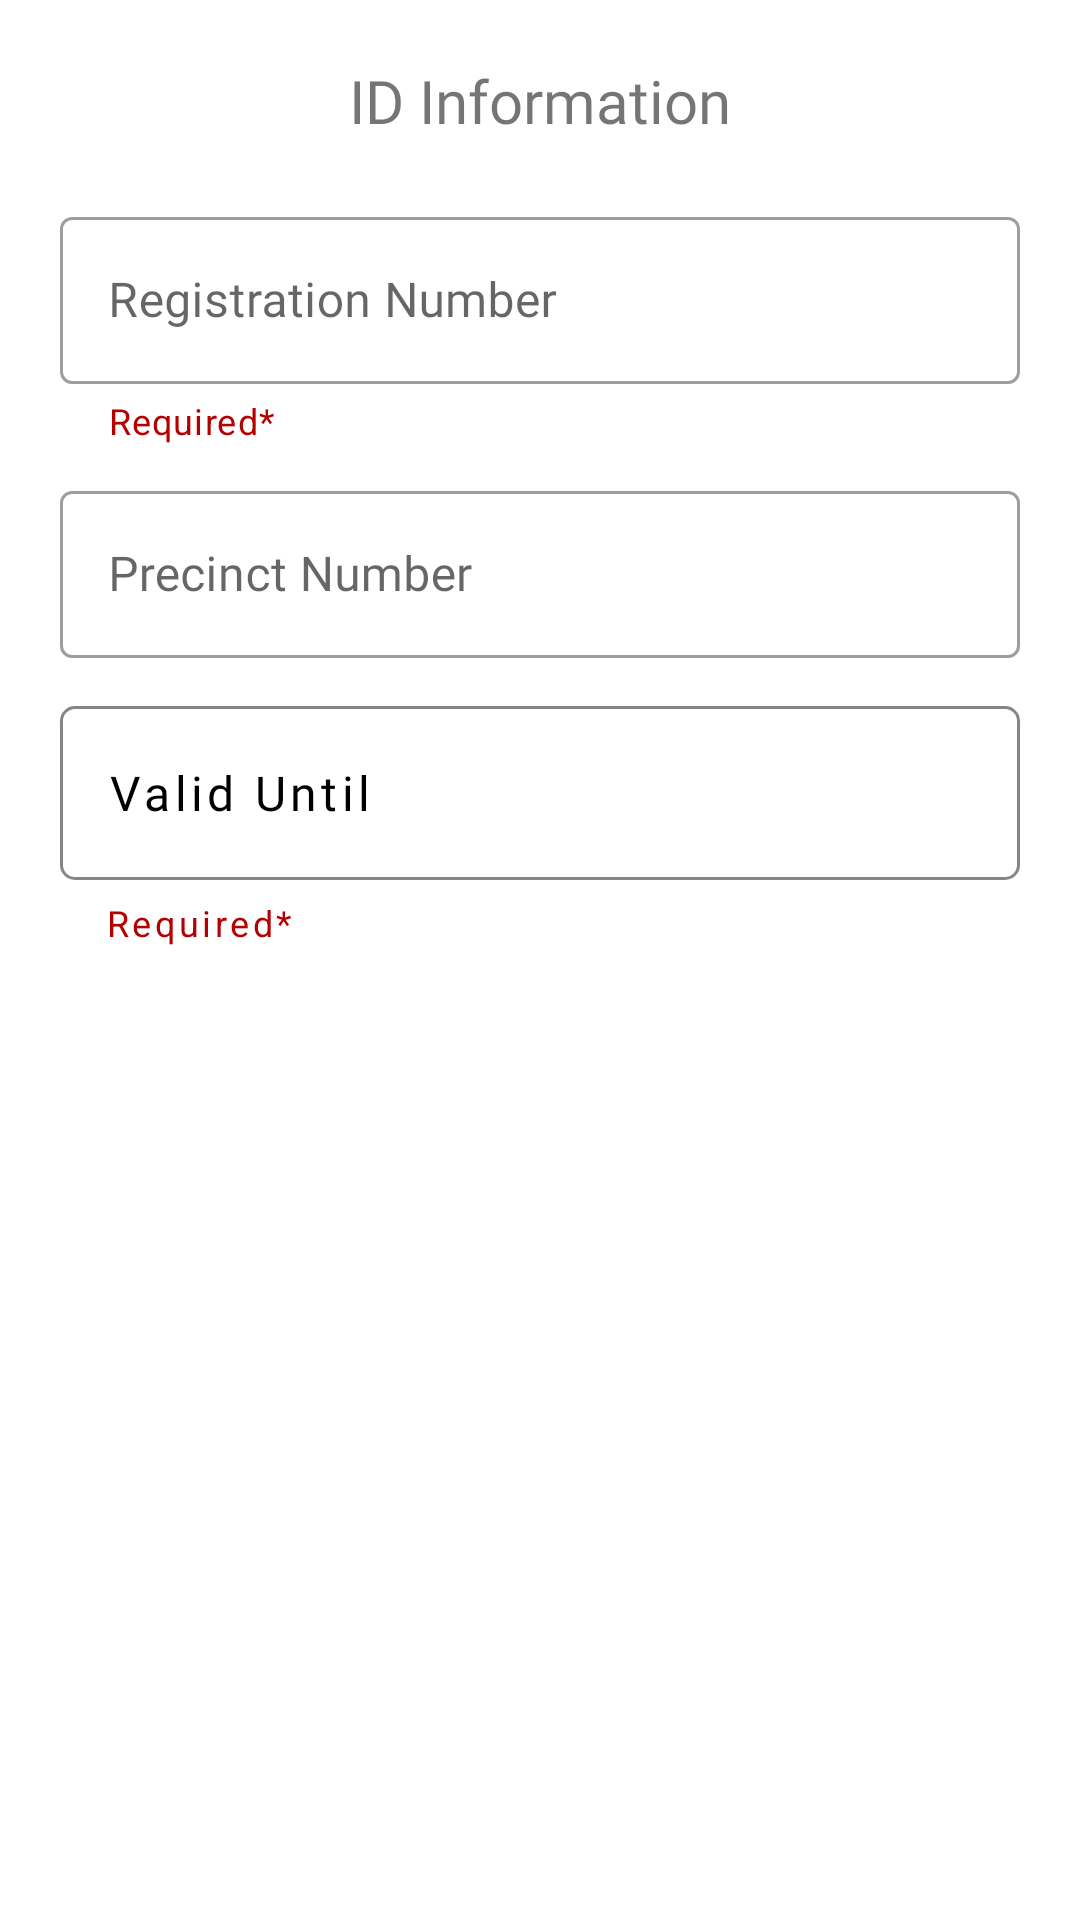

The Android layout XML behind this screen, and the referenced resources:
<!-- AndroidManifest.xml: application theme Theme.SemiraraIDApp -->
<!-- res/layout/fragment_step_two.xml -->
<?xml version="1.0" encoding="utf-8"?>
<androidx.constraintlayout.widget.ConstraintLayout xmlns:android="http://schemas.android.com/apk/res/android"
    xmlns:tools="http://schemas.android.com/tools"
    android:layout_width="match_parent"
    android:layout_height="match_parent"
    xmlns:app="http://schemas.android.com/apk/res-auto"
    tools:context=".StepTwoFragment">

    <TextView
        android:layout_width="wrap_content"
        android:layout_height="wrap_content"
        android:text="ID Information"
        android:textSize="20sp"
        android:fontFamily="@font/climate_crisis_regular"
        app:layout_constraintStart_toStartOf="parent"
        app:layout_constraintEnd_toEndOf="parent"
        app:layout_constraintTop_toTopOf="parent"
        android:layout_marginTop="20dp"
        android:id="@+id/text_header"/>

    <androidx.core.widget.NestedScrollView
        app:layout_constraintTop_toBottomOf="@id/text_header"
        app:layout_constraintBottom_toBottomOf="parent"
        app:layout_constraintStart_toStartOf="parent"
        app:layout_constraintEnd_toEndOf="parent"
        android:layout_width="0dp"
        android:layout_height="0dp"
        android:scrollbars="none">

        <LinearLayout
            android:layout_width="match_parent"
            android:layout_height="wrap_content"
            android:orientation="vertical"
            android:padding="10dp">

            <com.google.android.material.textfield.TextInputLayout
                android:layout_marginTop="10dp"
                android:layout_marginStart="10dp"
                android:layout_marginEnd="10dp"
                android:hint="Registration Number"
                app:startIconDrawable="@drawable/number"
                android:layout_width="match_parent"
                app:endIconMode="clear_text"
                app:helperText="Required*"
                app:helperTextTextColor="@color/red"
                style="@style/Widget.MaterialComponents.TextInputLayout.OutlinedBox"
                android:layout_height="wrap_content">

                <com.google.android.material.textfield.TextInputEditText
                    android:id="@+id/regNoET"
                    android:inputType="text|number"
                    android:layout_width="match_parent"
                    android:layout_height="wrap_content"
                    android:fontFamily="@font/baloo_2"
                    />

            </com.google.android.material.textfield.TextInputLayout>

            <com.google.android.material.textfield.TextInputLayout
                android:layout_marginTop="10dp"
                android:layout_marginStart="10dp"
                android:layout_marginEnd="10dp"
                android:hint="Precinct Number"
                app:startIconDrawable="@drawable/number"
                android:layout_width="match_parent"
                app:endIconMode="clear_text"
                style="@style/Widget.MaterialComponents.TextInputLayout.OutlinedBox"
                android:layout_height="wrap_content">

                <com.google.android.material.textfield.TextInputEditText
                    android:id="@+id/preNoET"
                    android:inputType="text|number"
                    android:layout_width="match_parent"
                    android:layout_height="wrap_content"
                    android:fontFamily="@font/baloo_2"
                    />

            </com.google.android.material.textfield.TextInputLayout>

            <com.google.android.material.button.MaterialButton
                android:id="@+id/validBtn"
                style="@style/Widget.MaterialComponents.Button.OutlinedButton"
                android:layout_width="match_parent"
                android:layout_height="70dp"
                android:layout_marginStart="10dp"
                android:layout_marginTop="10dp"
                android:layout_marginEnd="10dp"
                app:strokeColor="#858687"
                app:icon="@drawable/calendar_today"
                app:iconGravity="end"
                app:iconTint="#858687"
                android:fontFamily="@font/baloo_2"
                android:text="Valid Until"
                android:textAllCaps="false"
                android:textAlignment="textStart"
                android:textColor="@color/black"
                android:textSize="16sp"
                app:cornerRadius="5dp"/>

            <TextView
                android:layout_marginStart="25dp"
                android:layout_width="wrap_content"
                android:layout_height="wrap_content"
                android:text="Required*"
                android:letterSpacing=".1"
                android:textSize="12sp"
                android:textColor="@color/red"/>

        </LinearLayout>

    </androidx.core.widget.NestedScrollView>

</androidx.constraintlayout.widget.ConstraintLayout>
<!-- resources referenced by this layout -->
<resources>
  <color name="black">#FF000000</color>
  <color name="red">#B50000</color>
  <style name="Theme.SemiraraIDApp" parent="Theme.MaterialComponents.DayNight.NoActionBar">
          
          <item name="colorPrimary">@color/purple_500</item>
          <item name="colorPrimaryVariant">@color/green</item>
          <item name="colorOnPrimary">@color/white</item>
          
          <item name="colorSecondary">@color/teal_200</item>
          <item name="colorSecondaryVariant">@color/teal_700</item>
          <item name="colorOnSecondary">@color/black</item>
          
          <item name="android:statusBarColor">?attr/colorPrimaryVariant</item>
          
      </style>
  <color name="purple_500">#FF6200EE</color>
  <color name="green">#008105</color>
  <color name="white">#FFFFFFFF</color>
  <color name="teal_200">#FF03DAC5</color>
  <color name="teal_700">#FF018786</color>
</resources>
